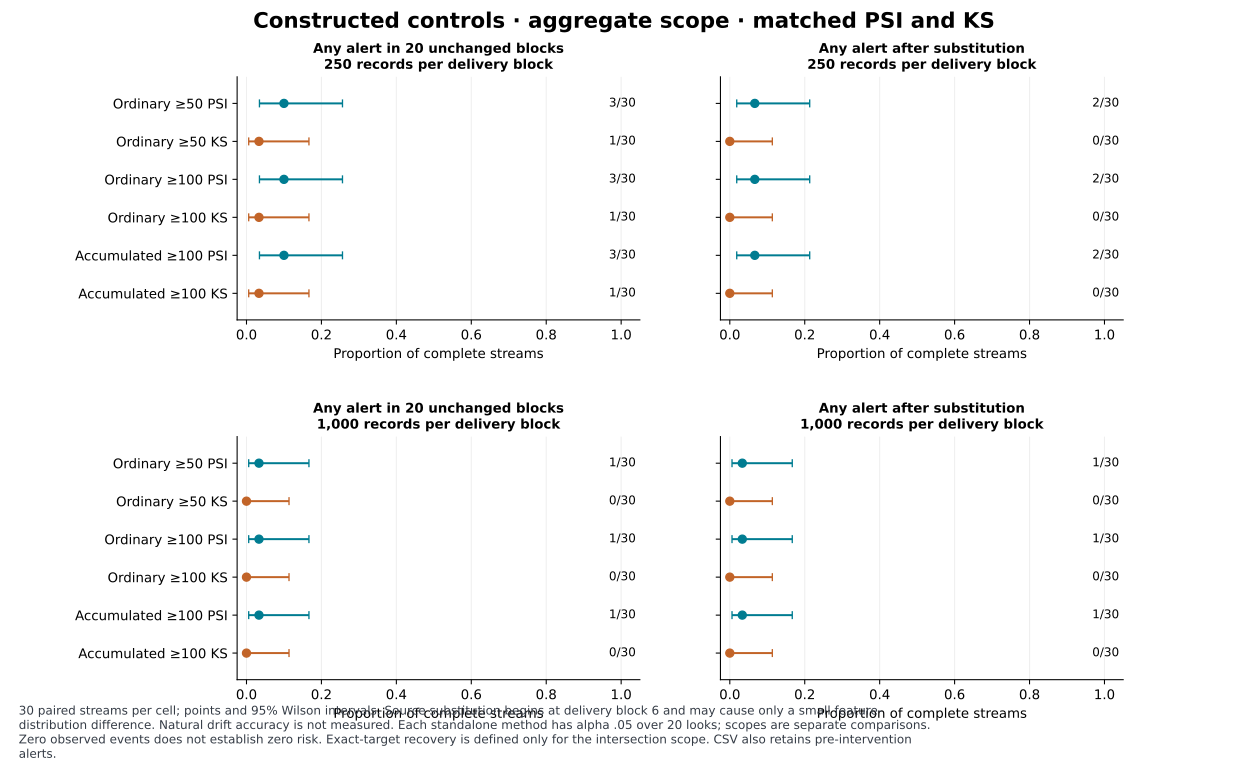

The data file committed next to this chart (first rows):
batch_n, condition, variant, method, scope, metric, successes, n, estimate, low, high, interval
250, unchanged, batch50, PSI, aggregate, any_alert, 3, 30, 0.1, 0.0346, 0.2562, 95% Wilson across complete conditional s…
250, unchanged, batch50, PSI, aggregate, pre_alert, 1, 30, 0.03333, 0.005909, 0.1667, 95% Wilson across complete conditional s…
250, unchanged, batch50, PSI, aggregate, post_alert, 2, 30, 0.06667, 0.01848, 0.2132, 95% Wilson across complete conditional s…
250, unchanged, batch50, KS, aggregate, any_alert, 1, 30, 0.03333, 0.005909, 0.1667, 95% Wilson across complete conditional s…
250, unchanged, batch50, KS, aggregate, pre_alert, 1, 30, 0.03333, 0.005909, 0.1667, 95% Wilson across complete conditional s…
250, unchanged, batch50, KS, aggregate, post_alert, 0, 30, 0.0, 0.0, 0.1135, 95% Wilson across complete conditional s…
250, unchanged, batch100, PSI, aggregate, any_alert, 3, 30, 0.1, 0.0346, 0.2562, 95% Wilson across complete conditional s…
250, unchanged, batch100, PSI, aggregate, pre_alert, 1, 30, 0.03333, 0.005909, 0.1667, 95% Wilson across complete conditional s…
250, unchanged, batch100, PSI, aggregate, post_alert, 2, 30, 0.06667, 0.01848, 0.2132, 95% Wilson across complete conditional s…
250, unchanged, batch100, KS, aggregate, any_alert, 1, 30, 0.03333, 0.005909, 0.1667, 95% Wilson across complete conditional s…
250, unchanged, batch100, KS, aggregate, pre_alert, 1, 30, 0.03333, 0.005909, 0.1667, 95% Wilson across complete conditional s…
250, unchanged, batch100, KS, aggregate, post_alert, 0, 30, 0.0, 0.0, 0.1135, 95% Wilson across complete conditional s…
250, unchanged, accum100, PSI, aggregate, any_alert, 3, 30, 0.1, 0.0346, 0.2562, 95% Wilson across complete conditional s…
250, unchanged, accum100, PSI, aggregate, pre_alert, 1, 30, 0.03333, 0.005909, 0.1667, 95% Wilson across complete conditional s…
250, unchanged, accum100, PSI, aggregate, post_alert, 2, 30, 0.06667, 0.01848, 0.2132, 95% Wilson across complete conditional s…
250, unchanged, accum100, KS, aggregate, any_alert, 1, 30, 0.03333, 0.005909, 0.1667, 95% Wilson across complete conditional s…
250, unchanged, accum100, KS, aggregate, pre_alert, 1, 30, 0.03333, 0.005909, 0.1667, 95% Wilson across complete conditional s…
250, unchanged, accum100, KS, aggregate, post_alert, 0, 30, 0.0, 0.0, 0.1135, 95% Wilson across complete conditional s…
250, substitution, batch50, PSI, aggregate, any_alert, 3, 30, 0.1, 0.0346, 0.2562, 95% Wilson across complete conditional s…
250, substitution, batch50, PSI, aggregate, pre_alert, 1, 30, 0.03333, 0.005909, 0.1667, 95% Wilson across complete conditional s…
250, substitution, batch50, PSI, aggregate, post_alert, 2, 30, 0.06667, 0.01848, 0.2132, 95% Wilson across complete conditional s…
250, substitution, batch50, KS, aggregate, any_alert, 1, 30, 0.03333, 0.005909, 0.1667, 95% Wilson across complete conditional s…
250, substitution, batch50, KS, aggregate, pre_alert, 1, 30, 0.03333, 0.005909, 0.1667, 95% Wilson across complete conditional s…
250, substitution, batch50, KS, aggregate, post_alert, 0, 30, 0.0, 0.0, 0.1135, 95% Wilson across complete conditional s…
250, substitution, batch100, PSI, aggregate, any_alert, 3, 30, 0.1, 0.0346, 0.2562, 95% Wilson across complete conditional s…
250, substitution, batch100, PSI, aggregate, pre_alert, 1, 30, 0.03333, 0.005909, 0.1667, 95% Wilson across complete conditional s…
250, substitution, batch100, PSI, aggregate, post_alert, 2, 30, 0.06667, 0.01848, 0.2132, 95% Wilson across complete conditional s…
250, substitution, batch100, KS, aggregate, any_alert, 1, 30, 0.03333, 0.005909, 0.1667, 95% Wilson across complete conditional s…
250, substitution, batch100, KS, aggregate, pre_alert, 1, 30, 0.03333, 0.005909, 0.1667, 95% Wilson across complete conditional s…
250, substitution, batch100, KS, aggregate, post_alert, 0, 30, 0.0, 0.0, 0.1135, 95% Wilson across complete conditional s…
250, substitution, accum100, PSI, aggregate, any_alert, 3, 30, 0.1, 0.0346, 0.2562, 95% Wilson across complete conditional s…
250, substitution, accum100, PSI, aggregate, pre_alert, 1, 30, 0.03333, 0.005909, 0.1667, 95% Wilson across complete conditional s…
250, substitution, accum100, PSI, aggregate, post_alert, 2, 30, 0.06667, 0.01848, 0.2132, 95% Wilson across complete conditional s…
250, substitution, accum100, KS, aggregate, any_alert, 1, 30, 0.03333, 0.005909, 0.1667, 95% Wilson across complete conditional s…
250, substitution, accum100, KS, aggregate, pre_alert, 1, 30, 0.03333, 0.005909, 0.1667, 95% Wilson across complete conditional s…
250, substitution, accum100, KS, aggregate, post_alert, 0, 30, 0.0, 0.0, 0.1135, 95% Wilson across complete conditional s…
1000, unchanged, batch50, PSI, aggregate, any_alert, 1, 30, 0.03333, 0.005909, 0.1667, 95% Wilson across complete conditional s…
1000, unchanged, batch50, PSI, aggregate, pre_alert, 0, 30, 0.0, 0.0, 0.1135, 95% Wilson across complete conditional s…
1000, unchanged, batch50, PSI, aggregate, post_alert, 1, 30, 0.03333, 0.005909, 0.1667, 95% Wilson across complete conditional s…
1000, unchanged, batch50, KS, aggregate, any_alert, 0, 30, 0.0, 0.0, 0.1135, 95% Wilson across complete conditional s…
1000, unchanged, batch50, KS, aggregate, pre_alert, 0, 30, 0.0, 0.0, 0.1135, 95% Wilson across complete conditional s…
1000, unchanged, batch50, KS, aggregate, post_alert, 0, 30, 0.0, 0.0, 0.1135, 95% Wilson across complete conditional s…
1000, unchanged, batch100, PSI, aggregate, any_alert, 1, 30, 0.03333, 0.005909, 0.1667, 95% Wilson across complete conditional s…
1000, unchanged, batch100, PSI, aggregate, pre_alert, 0, 30, 0.0, 0.0, 0.1135, 95% Wilson across complete conditional s…
1000, unchanged, batch100, PSI, aggregate, post_alert, 1, 30, 0.03333, 0.005909, 0.1667, 95% Wilson across complete conditional s…
1000, unchanged, batch100, KS, aggregate, any_alert, 0, 30, 0.0, 0.0, 0.1135, 95% Wilson across complete conditional s…
1000, unchanged, batch100, KS, aggregate, pre_alert, 0, 30, 0.0, 0.0, 0.1135, 95% Wilson across complete conditional s…
1000, unchanged, batch100, KS, aggregate, post_alert, 0, 30, 0.0, 0.0, 0.1135, 95% Wilson across complete conditional s…
1000, unchanged, accum100, PSI, aggregate, any_alert, 1, 30, 0.03333, 0.005909, 0.1667, 95% Wilson across complete conditional s…
1000, unchanged, accum100, PSI, aggregate, pre_alert, 0, 30, 0.0, 0.0, 0.1135, 95% Wilson across complete conditional s…
1000, unchanged, accum100, PSI, aggregate, post_alert, 1, 30, 0.03333, 0.005909, 0.1667, 95% Wilson across complete conditional s…
1000, unchanged, accum100, KS, aggregate, any_alert, 0, 30, 0.0, 0.0, 0.1135, 95% Wilson across complete conditional s…
1000, unchanged, accum100, KS, aggregate, pre_alert, 0, 30, 0.0, 0.0, 0.1135, 95% Wilson across complete conditional s…
1000, unchanged, accum100, KS, aggregate, post_alert, 0, 30, 0.0, 0.0, 0.1135, 95% Wilson across complete conditional s…
1000, substitution, batch50, PSI, aggregate, any_alert, 1, 30, 0.03333, 0.005909, 0.1667, 95% Wilson across complete conditional s…
1000, substitution, batch50, PSI, aggregate, pre_alert, 0, 30, 0.0, 0.0, 0.1135, 95% Wilson across complete conditional s…
1000, substitution, batch50, PSI, aggregate, post_alert, 1, 30, 0.03333, 0.005909, 0.1667, 95% Wilson across complete conditional s…
1000, substitution, batch50, KS, aggregate, any_alert, 0, 30, 0.0, 0.0, 0.1135, 95% Wilson across complete conditional s…
1000, substitution, batch50, KS, aggregate, pre_alert, 0, 30, 0.0, 0.0, 0.1135, 95% Wilson across complete conditional s…
1000, substitution, batch50, KS, aggregate, post_alert, 0, 30, 0.0, 0.0, 0.1135, 95% Wilson across complete conditional s…
... 12 more rows
